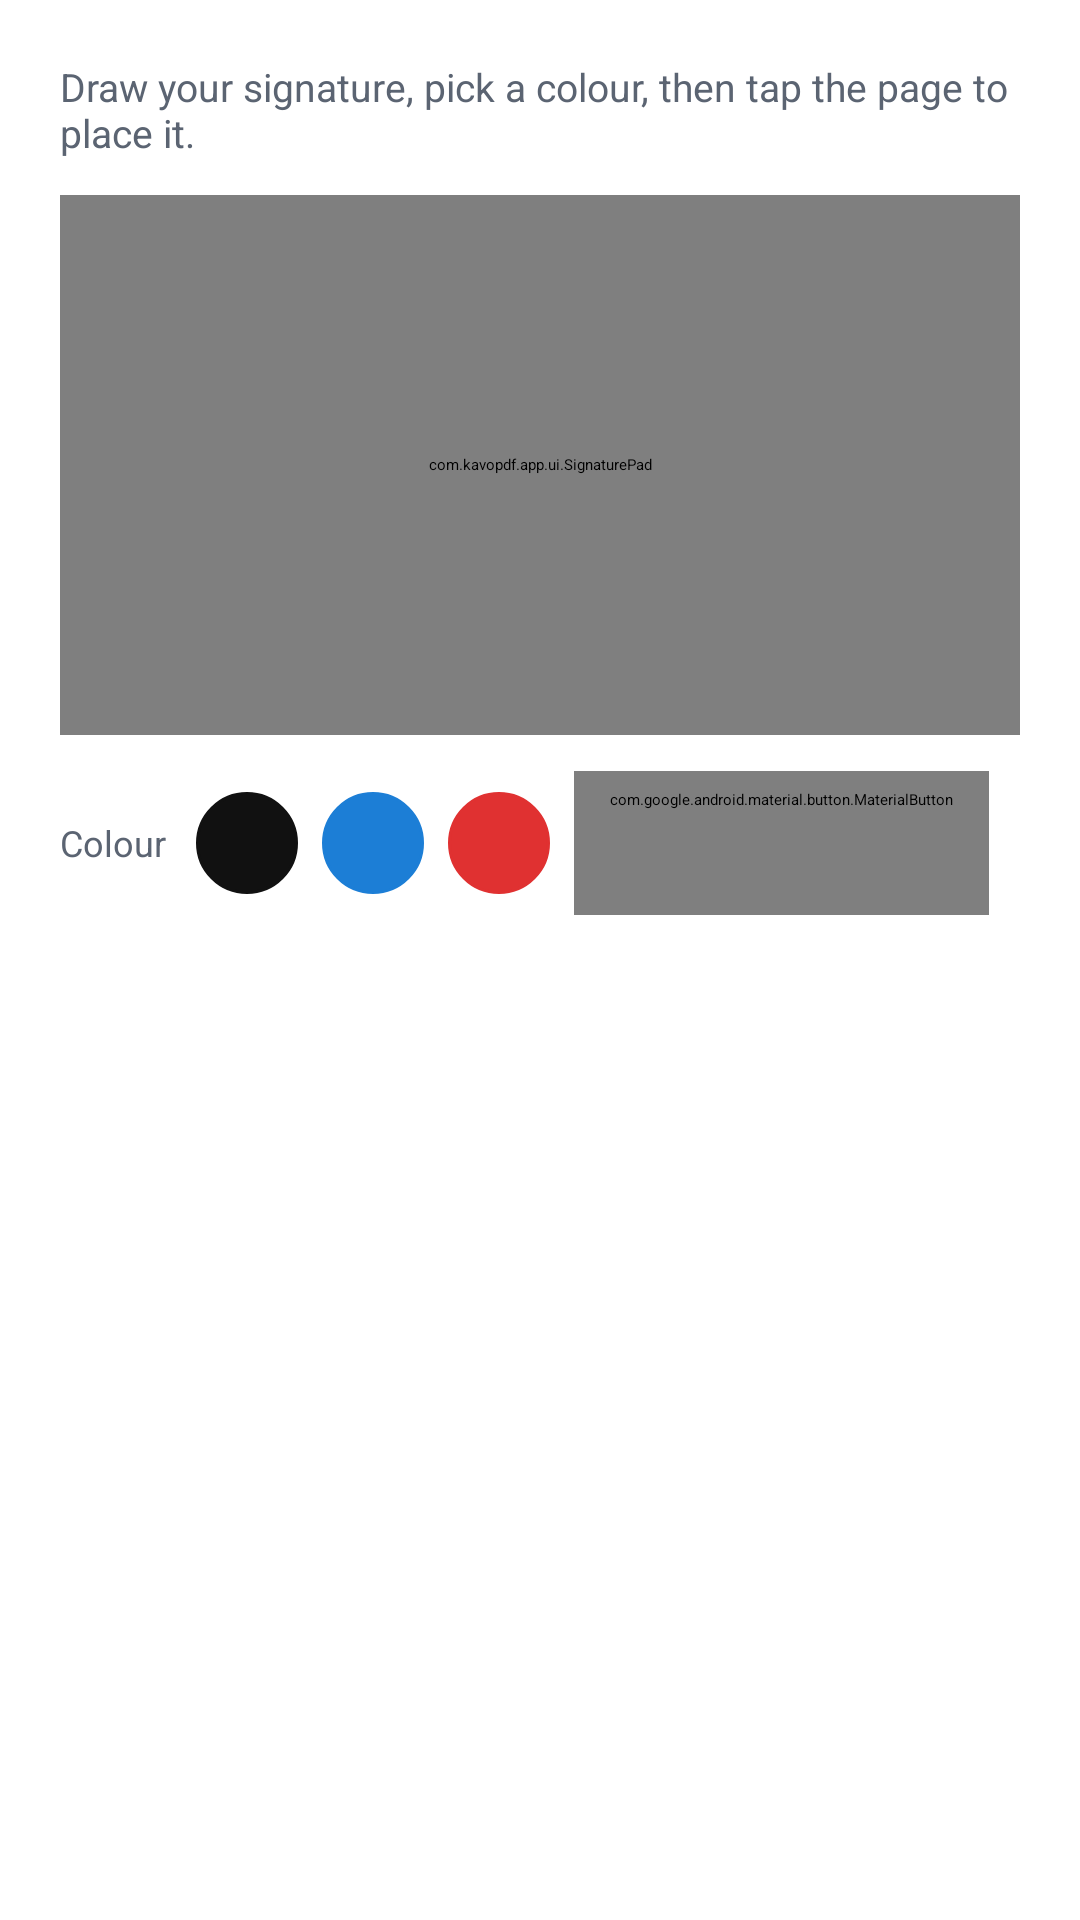

Write the Android layout XML for this screen, with the resource values it uses.
<!-- AndroidManifest.xml: application theme Theme.KavoPDF -->
<!-- res/layout/dialog_signature.xml -->
<?xml version="1.0" encoding="utf-8"?>
<LinearLayout xmlns:android="http://schemas.android.com/apk/res/android"
    android:layout_width="match_parent"
    android:layout_height="wrap_content"
    android:orientation="vertical"
    android:padding="20dp">

    <TextView
        android:layout_width="match_parent"
        android:layout_height="wrap_content"
        android:text="@string/hint_sign"
        android:textColor="@color/text_secondary"
        android:textSize="13sp" />

    <com.kavopdf.app.ui.SignaturePad
        android:id="@+id/pad"
        android:layout_width="match_parent"
        android:layout_height="180dp"
        android:layout_marginTop="12dp"
        android:background="@color/surface_variant" />

    <LinearLayout
        android:layout_width="match_parent"
        android:layout_height="wrap_content"
        android:layout_marginTop="12dp"
        android:gravity="center_vertical"
        android:orientation="horizontal">

        <TextView
            android:layout_width="wrap_content"
            android:layout_height="wrap_content"
            android:text="@string/label_colour"
            android:textColor="@color/text_secondary"
            android:textSize="12sp" />

        <ImageButton
            android:id="@+id/inkBlack"
            android:layout_width="34dp"
            android:layout_height="34dp"
            android:layout_marginStart="10dp"
            android:background="@drawable/bg_swatch"
            android:backgroundTint="@color/swatch_black"
            android:contentDescription="@string/label_colour" />

        <ImageButton
            android:id="@+id/inkBlue"
            android:layout_width="34dp"
            android:layout_height="34dp"
            android:layout_marginStart="8dp"
            android:background="@drawable/bg_swatch"
            android:backgroundTint="@color/swatch_blue"
            android:contentDescription="@string/label_colour" />

        <ImageButton
            android:id="@+id/inkRed"
            android:layout_width="34dp"
            android:layout_height="34dp"
            android:layout_marginStart="8dp"
            android:background="@drawable/bg_swatch"
            android:backgroundTint="@color/swatch_red"
            android:contentDescription="@string/label_colour" />

        <com.google.android.material.button.MaterialButton
            android:id="@+id/clear"
            style="@style/Widget.KavoPDF.Button.Text"
            android:layout_width="wrap_content"
            android:layout_height="wrap_content"
            android:layout_marginStart="8dp"
            android:text="@string/action_clear" />
    </LinearLayout>

</LinearLayout>
<!-- resources referenced by this layout -->
<resources>
  <color name="surface_variant">#FFF0F1F5</color>
  <color name="swatch_black">#FF111111</color>
  <color name="swatch_blue">#FF1C7ED6</color>
  <color name="swatch_red">#FFE03131</color>
  <color name="text_secondary">#FF5B6472</color>
  <!-- drawable bg_swatch (drawable) -->
  <?xml version="1.0" encoding="utf-8"?>
  <shape xmlns:android="http://schemas.android.com/apk/res/android"
      android:shape="oval">
      <solid android:color="@color/white" />
      <stroke android:width="1dp" android:color="@color/divider" />
  </shape>
  <string name="action_clear">Clear</string>
  <string name="hint_sign">Draw your signature, pick a colour, then tap the page to place it.</string>
  <string name="label_colour">Colour</string>
  <style name="Widget.KavoPDF.Button.Text" parent="Widget.Material3.Button.TextButton">
          <item name="shapeAppearance">@style/ShapeAppearance.KavoPDF.Pill</item>
      </style>
  <color name="white">#FFFFFFFF</color>
  <color name="divider">#FFE4E7EE</color>
  <style name="ShapeAppearance.KavoPDF.Pill" parent="">
          <item name="cornerFamily">rounded</item>
          <item name="cornerSize">50%</item>
      </style>
  <color name="brand_secondary">#FF0C8599</color>
  <color name="brand_secondary_container">#FFD3F1F5</color>
  <color name="app_background">#FFF5F6FA</color>
  <color name="surface">#FFFFFFFF</color>
  <color name="text_primary">#FF16181D</color>
  <style name="Widget.KavoPDF.PopupMenu" parent="Widget.Material3.PopupMenu">
          <item name="android:popupAnimationStyle">@style/Animation.KavoPDF.None</item>
          <item name="android:popupElevation">2dp</item>
          <item name="android:popupBackground">@drawable/bg_popup_pill</item>
          <item name="android:itemBackground">@drawable/bg_menu_item</item>
      </style>
  <style name="Widget.KavoPDF.PopupMenu.Overflow" parent="Widget.Material3.PopupMenu.Overflow">
          <item name="android:popupAnimationStyle">@style/Animation.KavoPDF.None</item>
          <item name="android:popupElevation">2dp</item>
          <item name="android:popupBackground">@drawable/bg_popup_pill</item>
          <item name="android:itemBackground">@drawable/bg_menu_item</item>
      </style>
  <style name="Widget.KavoPDF.Button" parent="Widget.Material3.Button">
          <item name="shapeAppearance">@style/ShapeAppearance.KavoPDF.Pill</item>
      </style>
  <style name="ShapeAppearance.KavoPDF.CornerExtraSmall" parent="">
          <item name="cornerFamily">rounded</item><item name="cornerSize">8dp</item>
      </style>
  <style name="ShapeAppearance.KavoPDF.CornerSmall" parent="">
          <item name="cornerFamily">rounded</item><item name="cornerSize">12dp</item>
      </style>
  <style name="ShapeAppearance.KavoPDF.CornerMedium" parent="">
          <item name="cornerFamily">rounded</item><item name="cornerSize">16dp</item>
      </style>
  <style name="ShapeAppearance.KavoPDF.CornerLarge" parent="">
          <item name="cornerFamily">rounded</item><item name="cornerSize">24dp</item>
      </style>
  <style name="ShapeAppearance.KavoPDF.CornerExtraLarge" parent="">
          <item name="cornerFamily">rounded</item><item name="cornerSize">32dp</item>
      </style>
  <style name="ThemeOverlay.KavoPDF.Dialog" parent="ThemeOverlay.Material3.MaterialAlertDialog">
          <item name="shapeAppearanceOverlay">@style/ShapeAppearance.KavoPDF.Dialog</item>
          <item name="android:windowBackground">@drawable/bg_dialog_rounded</item>
          <item name="android:backgroundDimAmount">0.55</item>
      </style>
  <color name="field_bg">#FFF0F1F5</color>
  <style name="ShapeAppearance.KavoPDF.Dialog" parent="">
          <item name="cornerFamily">rounded</item>
          <item name="cornerSize">26dp</item>
      </style>
  <!-- drawable bg_dialog_rounded (drawable) -->
  <?xml version="1.0" encoding="utf-8"?>
  <shape xmlns:android="http://schemas.android.com/apk/res/android"
      android:shape="rectangle">
      <solid android:color="@color/surface" />
      <corners android:radius="26dp" />
  </shape>
</resources>
